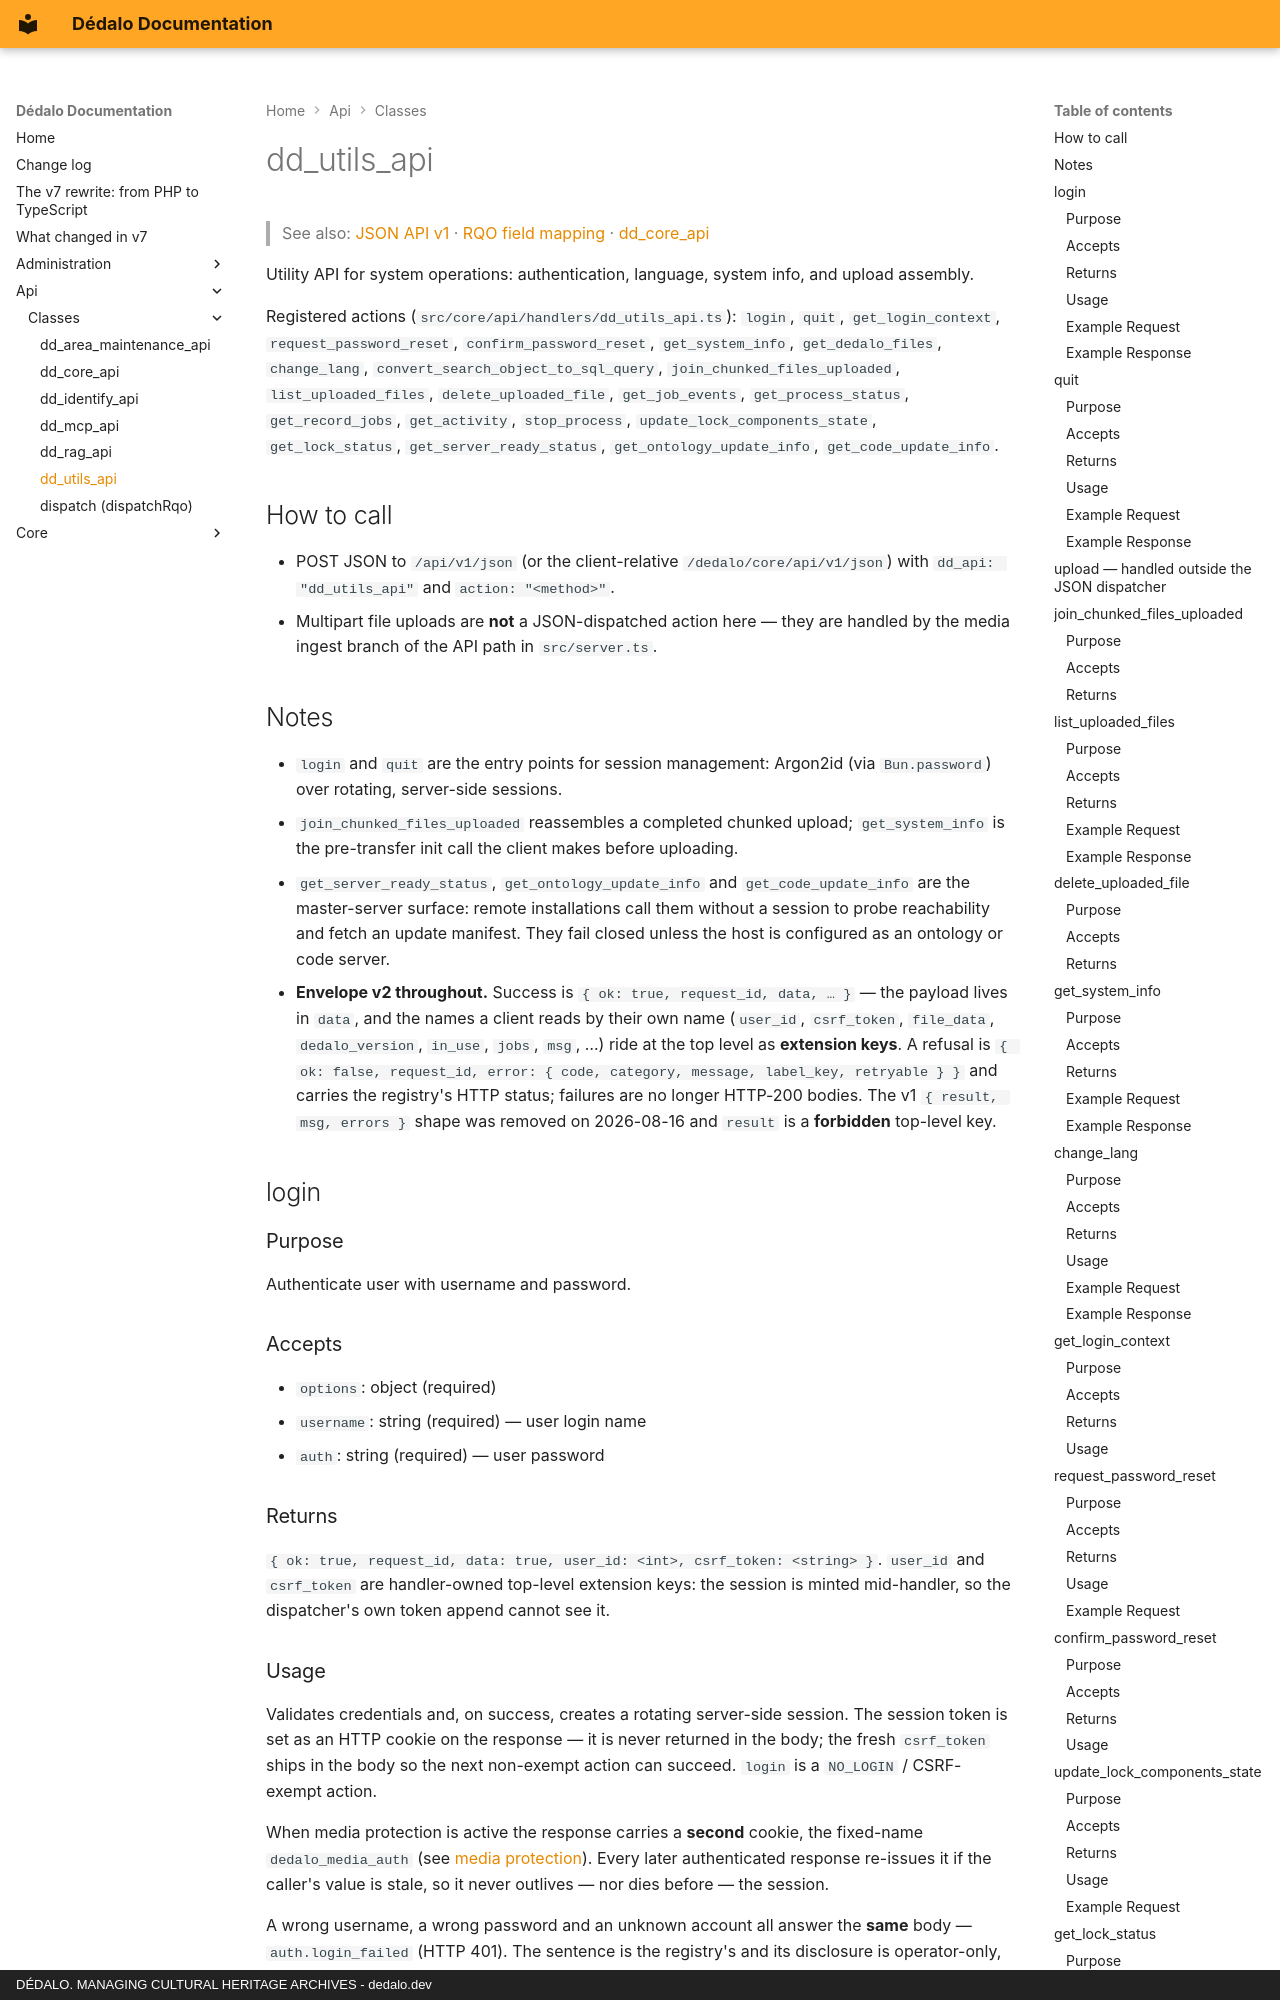

repository: dedalia-org/dedalo · page: api/classes/dd_utils_api/index.html · generator: mkdocs · copyright: DÉDALO. MANAGING CULTURAL HERITAGE ARCHIVES - dedalo.dev

# dd_utils_api

> See also: [JSON API v1](../dedalo_api_v1.md) · [RQO field mapping](../RQO_FIELD_MAPPING.md) · [dd_core_api](dd_core_api.md)

Utility API for system operations: authentication, language, system info, and upload assembly.

Registered actions (`src/core/api/handlers/dd_utils_api.ts`): `login`, `quit`, `get_login_context`, `request_password_reset`, `confirm_password_reset`, `get_system_info`, `get_dedalo_files`, `change_lang`, `convert_search_object_to_sql_query`, `join_chunked_files_uploaded`, `list_uploaded_files`, `delete_uploaded_file`, `get_job_events`, `get_process_status`, `get_record_jobs`, `get_activity`, `stop_process`, `update_lock_components_state`, `get_lock_status`, `get_server_ready_status`, `get_ontology_update_info`, `get_code_update_info`.

## How to call

- POST JSON to `/api/v1/json` (or the client-relative `/dedalo/core/api/v1/json`) with `dd_api: "dd_utils_api"` and `action: "<method>"`.
- Multipart file uploads are **not** a JSON-dispatched action here — they are handled by the media ingest branch of the API path in `src/server.ts`.

## Notes

- `login` and `quit` are the entry points for session management: Argon2id (via `Bun.password`) over rotating, server-side sessions.
- `join_chunked_files_uploaded` reassembles a completed chunked upload; `get_system_info` is the pre-transfer init call the client makes before uploading.
- `get_server_ready_status`, `get_ontology_update_info` and `get_code_update_info` are the master-server surface: remote installations call them without a session to probe reachability and fetch an update manifest. They fail closed unless the host is configured as an ontology or code server.
- **Envelope v2 throughout.** Success is `{ ok: true, request_id, data, … }` — the payload lives in `data`, and the names a client reads by their own name (`user_id`, `csrf_token`, `file_data`, `dedalo_version`, `in_use`, `jobs`, `msg`, …) ride at the top level as **extension keys**. A refusal is `{ ok: false, request_id, error: { code, category, message, label_key, retryable } }` and carries the registry's HTTP status; failures are no longer HTTP-200 bodies. The v1 `{ result, msg, errors }` shape was removed on 2026-08-16 and `result` is a **forbidden** top-level key.

## login

### Purpose

Authenticate user with username and password.

### Accepts

- `options`: object (required)
  - `username`: string (required) — user login name
  - `auth`: string (required) — user password
